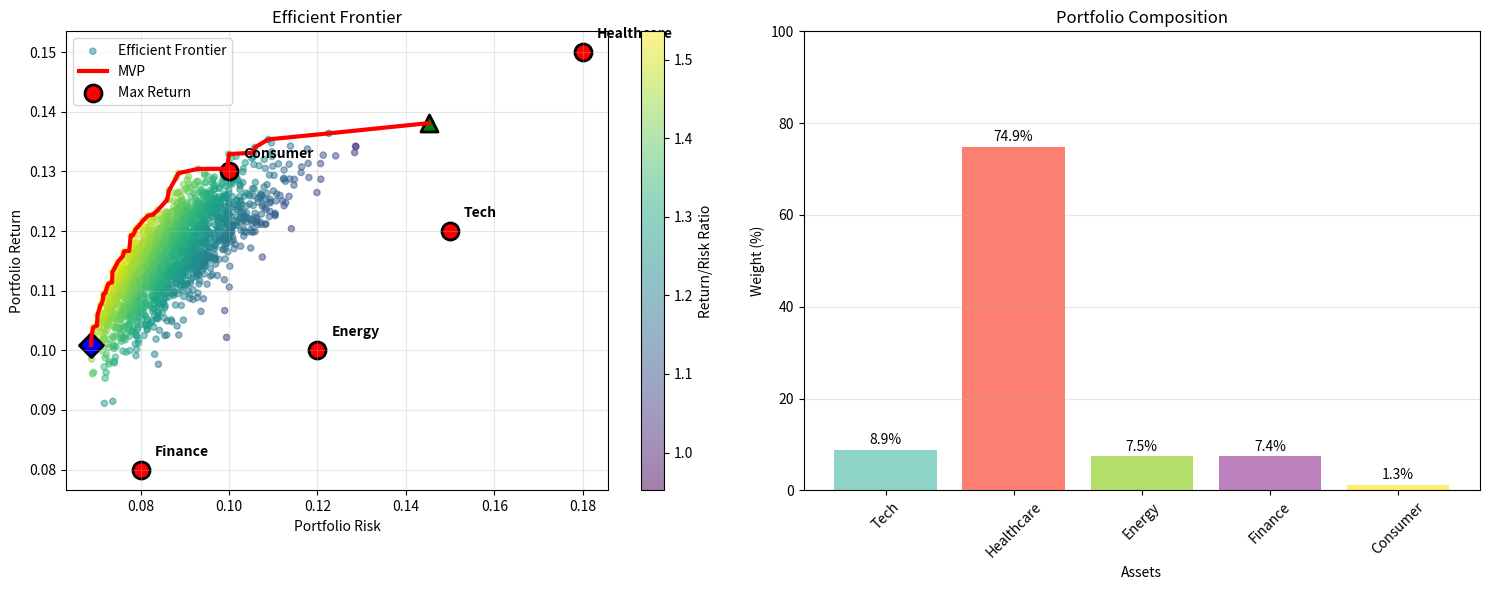

Here is the Python script that generated this plot:
import numpy as np
import matplotlib.pyplot as plt

class EfficientFrontier:
    def __init__(self, num_assets=5):
        self.num_assets = num_assets
        self.asset_names = ['Tech', 'Healthcare', 'Energy', 'Finance', 'Consumer']
        
        np.random.seed(42)
        self.returns = np.array([0.12, 0.15, 0.10, 0.08, 0.13])
        self.volatilities = np.array([0.15, 0.18, 0.12, 0.08, 0.10])
        
        self.corr_matrix = self.make_corr_matrix()
        self.cov_matrix = self.make_cov_matrix()
        
        self.make_portfolios()
        self.find_special_portfolios()
    
    def make_corr_matrix(self):
        corr = np.eye(self.num_assets)
        
        corr[0, 1] = corr[1, 0] = 0.3
        corr[0, 2] = corr[2, 0] = 0.1
        corr[0, 3] = corr[3, 0] = 0.4
        corr[0, 4] = corr[4, 0] = 0.2
        
        corr[1, 2] = corr[2, 1] = 0.4
        corr[1, 3] = corr[3, 1] = 0.2
        corr[1, 4] = corr[4, 1] = 0.3
        
        corr[2, 3] = corr[3, 2] = 0.1
        corr[2, 4] = corr[4, 2] = 0.2
        
        corr[3, 4] = corr[4, 3] = 0.5
        
        return corr
    
    def make_cov_matrix(self):
        cov = np.zeros((self.num_assets, self.num_assets))
        for i in range(self.num_assets):
            for j in range(self.num_assets):
                cov[i, j] = self.corr_matrix[i, j] * self.volatilities[i] * self.volatilities[j]
        return cov
    
    def make_portfolios(self, n_portfolios=2000):
        self.portfolio_returns = []
        self.portfolio_risks = []
        self.portfolio_weights = []
        
        for _ in range(n_portfolios):
            weights = np.random.random(self.num_assets)
            weights = weights / weights.sum()
            
            port_return = np.dot(weights, self.returns)
            port_risk = np.sqrt(weights.T @ self.cov_matrix @ weights)
            
            self.portfolio_returns.append(port_return)
            self.portfolio_risks.append(port_risk)
            self.portfolio_weights.append(weights)
        
        self.portfolio_returns = np.array(self.portfolio_returns)
        self.portfolio_risks = np.array(self.portfolio_risks)
        self.portfolio_weights = np.array(self.portfolio_weights)
    
    def find_efficient_frontier(self):
        sorted_idx = np.argsort(self.portfolio_risks)
        sorted_risks = self.portfolio_risks[sorted_idx]
        sorted_returns = self.portfolio_returns[sorted_idx]
        sorted_weights = self.portfolio_weights[sorted_idx]
        
        self.efficient_risks = []
        self.efficient_returns = []
        self.efficient_weights = []
        
        max_return = -np.inf
        
        for i in range(len(sorted_risks)):
            if sorted_returns[i] > max_return:
                max_return = sorted_returns[i]
                self.efficient_risks.append(sorted_risks[i])
                self.efficient_returns.append(sorted_returns[i])
                self.efficient_weights.append(sorted_weights[i])
    
    def find_special_portfolios(self):
        self.mvp_index = np.argmin(self.portfolio_risks)
        self.mvp_return = self.portfolio_returns[self.mvp_index]
        self.mvp_risk = self.portfolio_risks[self.mvp_index]
        self.mvp_weights = self.portfolio_weights[self.mvp_index]
        
        self.max_return_index = np.argmax(self.portfolio_returns)
        self.max_return = self.portfolio_returns[self.max_return_index]
        self.max_return_risk = self.portfolio_risks[self.max_return_index]
        self.max_return_weights = self.portfolio_weights[self.max_return_index]
        
        self.find_efficient_frontier()
    
    def plot_frontier(self):
        self.fig, (self.ax1, self.ax2) = plt.subplots(1, 2, figsize=(15, 6))
        
        scatter = self.ax1.scatter(self.portfolio_risks, self.portfolio_returns,
                                  c=self.portfolio_returns/self.portfolio_risks,
                                  cmap='viridis', alpha=0.5, s=20)
        
        self.ax1.plot(self.efficient_risks, self.efficient_returns, 
                     'r-', linewidth=3)
        
        for i in range(self.num_assets):
            self.ax1.scatter(self.volatilities[i], self.returns[i],
                           color='red', s=150, marker='o', 
                           edgecolors='black', linewidth=2)
            self.ax1.annotate(self.asset_names[i],
                            xy=(self.volatilities[i], self.returns[i]),
                            xytext=(10, 10), textcoords='offset points',
                            fontsize=10, fontweight='bold')
        
        self.ax1.scatter(self.mvp_risk, self.mvp_return,
                        color='blue', s=150, marker='D',
                        edgecolors='black', linewidth=2)
        
        self.ax1.scatter(self.max_return_risk, self.max_return,
                        color='green', s=150, marker='^',
                        edgecolors='black', linewidth=2)
        
        self.ax1.set_xlabel('Portfolio Risk')
        self.ax1.set_ylabel('Portfolio Return')
        self.ax1.set_title('Efficient Frontier')
        self.ax1.legend(['Efficient Frontier', 'MVP', 'Max Return'])
        self.ax1.grid(True, alpha=0.3)
        
        plt.colorbar(scatter, ax=self.ax1, label='Return/Risk Ratio')
        
        self.current_portfolio = self.max_return_weights
        self.plot_composition(self.ax2, self.current_portfolio)
        
        self.fig.canvas.mpl_connect('button_press_event', self.on_click)
        
        plt.tight_layout()
        plt.show()
    
    def plot_composition(self, ax, weights):
        ax.clear()
        
        colors = plt.cm.Set3(np.linspace(0, 1, self.num_assets))
        bars = ax.bar(range(self.num_assets), weights * 100, color=colors)
        
        for bar in bars:
            height = bar.get_height()
            ax.text(bar.get_x() + bar.get_width()/2., height + 0.5,
                   f'{height:.1f}%', ha='center', va='bottom', fontsize=10)
        
        ax.set_xlabel('Assets')
        ax.set_ylabel('Weight (%)')
        ax.set_title('Portfolio Composition')
        ax.set_xticks(range(self.num_assets))
        ax.set_xticklabels(self.asset_names, rotation=45)
        ax.set_ylim(0, 100)
        ax.grid(True, alpha=0.3, axis='y')
    
    def on_click(self, event):
        if event.inaxes != self.ax1:
            return
        
        distances = []
        for i in range(len(self.efficient_risks)):
            dist = np.sqrt(
                (self.efficient_risks[i] - event.xdata)**2 +
                (self.efficient_returns[i] - event.ydata)**2
            )
            distances.append(dist)
        
        closest_idx = np.argmin(distances)
        
        self.current_portfolio = self.efficient_weights[closest_idx]
        self.plot_composition(self.ax2, self.current_portfolio)
        
        risk = self.efficient_risks[closest_idx]
        ret = self.efficient_returns[closest_idx]
        self.ax2.set_title(f'Portfolio Composition\nRisk: {risk:.2%}, Return: {ret:.2%}')
        
        if hasattr(self, 'clicked_point'):
            self.clicked_point.remove()
        
        self.clicked_point, = self.ax1.plot(
            self.efficient_risks[closest_idx],
            self.efficient_returns[closest_idx],
            'ko', markersize=12, markeredgewidth=2,
            markerfacecolor='none'
        )
        
        self.fig.canvas.draw()

if __name__ == "__main__":
    frontier = EfficientFrontier(num_assets=5)
    frontier.plot_frontier()